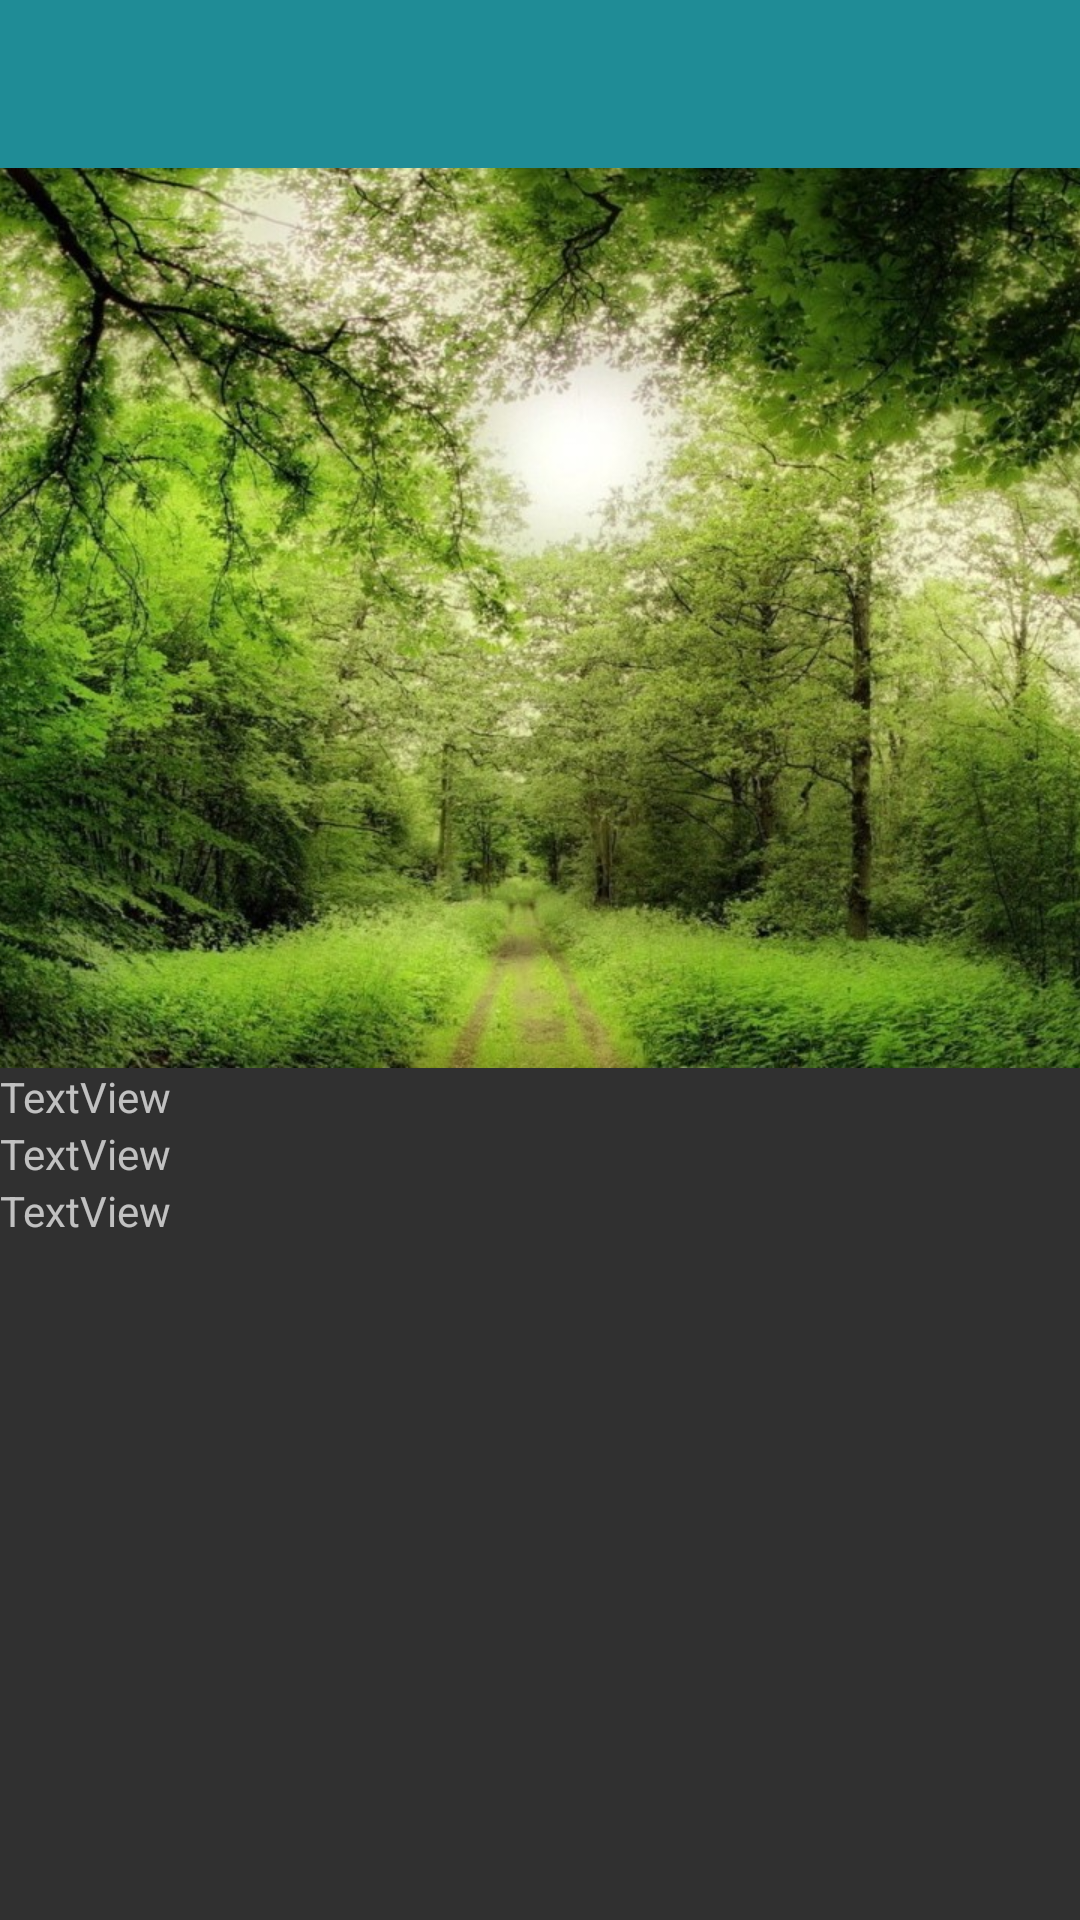

Android layout source for this screen:
<!-- AndroidManifest.xml: application theme AppTheme -->
<!-- res/layout/activity_detail_stuff.xml -->
<?xml version="1.0" encoding="utf-8"?>
<android.support.design.widget.CoordinatorLayout xmlns:android="http://schemas.android.com/apk/res/android"
    xmlns:app="http://schemas.android.com/apk/res-auto"
    xmlns:tools="http://schemas.android.com/tools"
    android:id="@+id/main_content"
    android:layout_width="match_parent"
    android:layout_height="match_parent"
    android:fitsSystemWindows="true">

    <LinearLayout
        android:layout_width="match_parent"
        android:layout_height="wrap_content"
        android:orientation="vertical">

        <android.support.v7.widget.Toolbar
            android:layout_width="match_parent"
            android:layout_height="wrap_content"
            android:background="?attr/colorPrimary"
            android:minHeight="?attr/actionBarSize"
            android:id="@+id/toolbar" />

        <ImageView
            android:id="@+id/ivStuImg"
            android:layout_width="wrap_content"
            android:layout_height="wrap_content"
            android:fitsSystemWindows="true"
            android:scaleType="centerCrop"
            android:src="@drawable/image_06"
            app:layout_collapseMode="parallax"
            app:layout_collapseParallaxMultiplier="0.7" />

        <TextView
            android:id="@+id/tvStuName"
            android:layout_width="match_parent"
            android:layout_height="wrap_content"
            android:text="TextView" />

        <TextView
            android:id="@+id/tvStuComment"
            android:layout_width="match_parent"
            android:layout_height="wrap_content"
            android:text="TextView" />

        <TextView
            android:id="@+id/tvStuDate"
            android:layout_width="match_parent"
            android:layout_height="wrap_content"
            android:text="TextView" />

    </LinearLayout>

</android.support.design.widget.CoordinatorLayout>
<!-- resources referenced by this layout -->
<resources>
  <!-- drawable image_06: jpg bitmap (drawable-xhdpi, 327361 bytes) -->
  <style name="AppTheme" parent="Theme.AppCompat.NoActionBar">
          
          <item name="colorPrimary">@color/colorPrimary</item>
          <item name="colorPrimaryDark">@color/colorPrimaryDark</item>
          <item name="colorAccent">@color/colorAccent</item>
      </style>
  <color name="colorPrimary">#1f8c96</color>
  <color name="colorPrimaryDark">#c72c2c</color>
  <color name="colorAccent">#8efa2f</color>
</resources>
